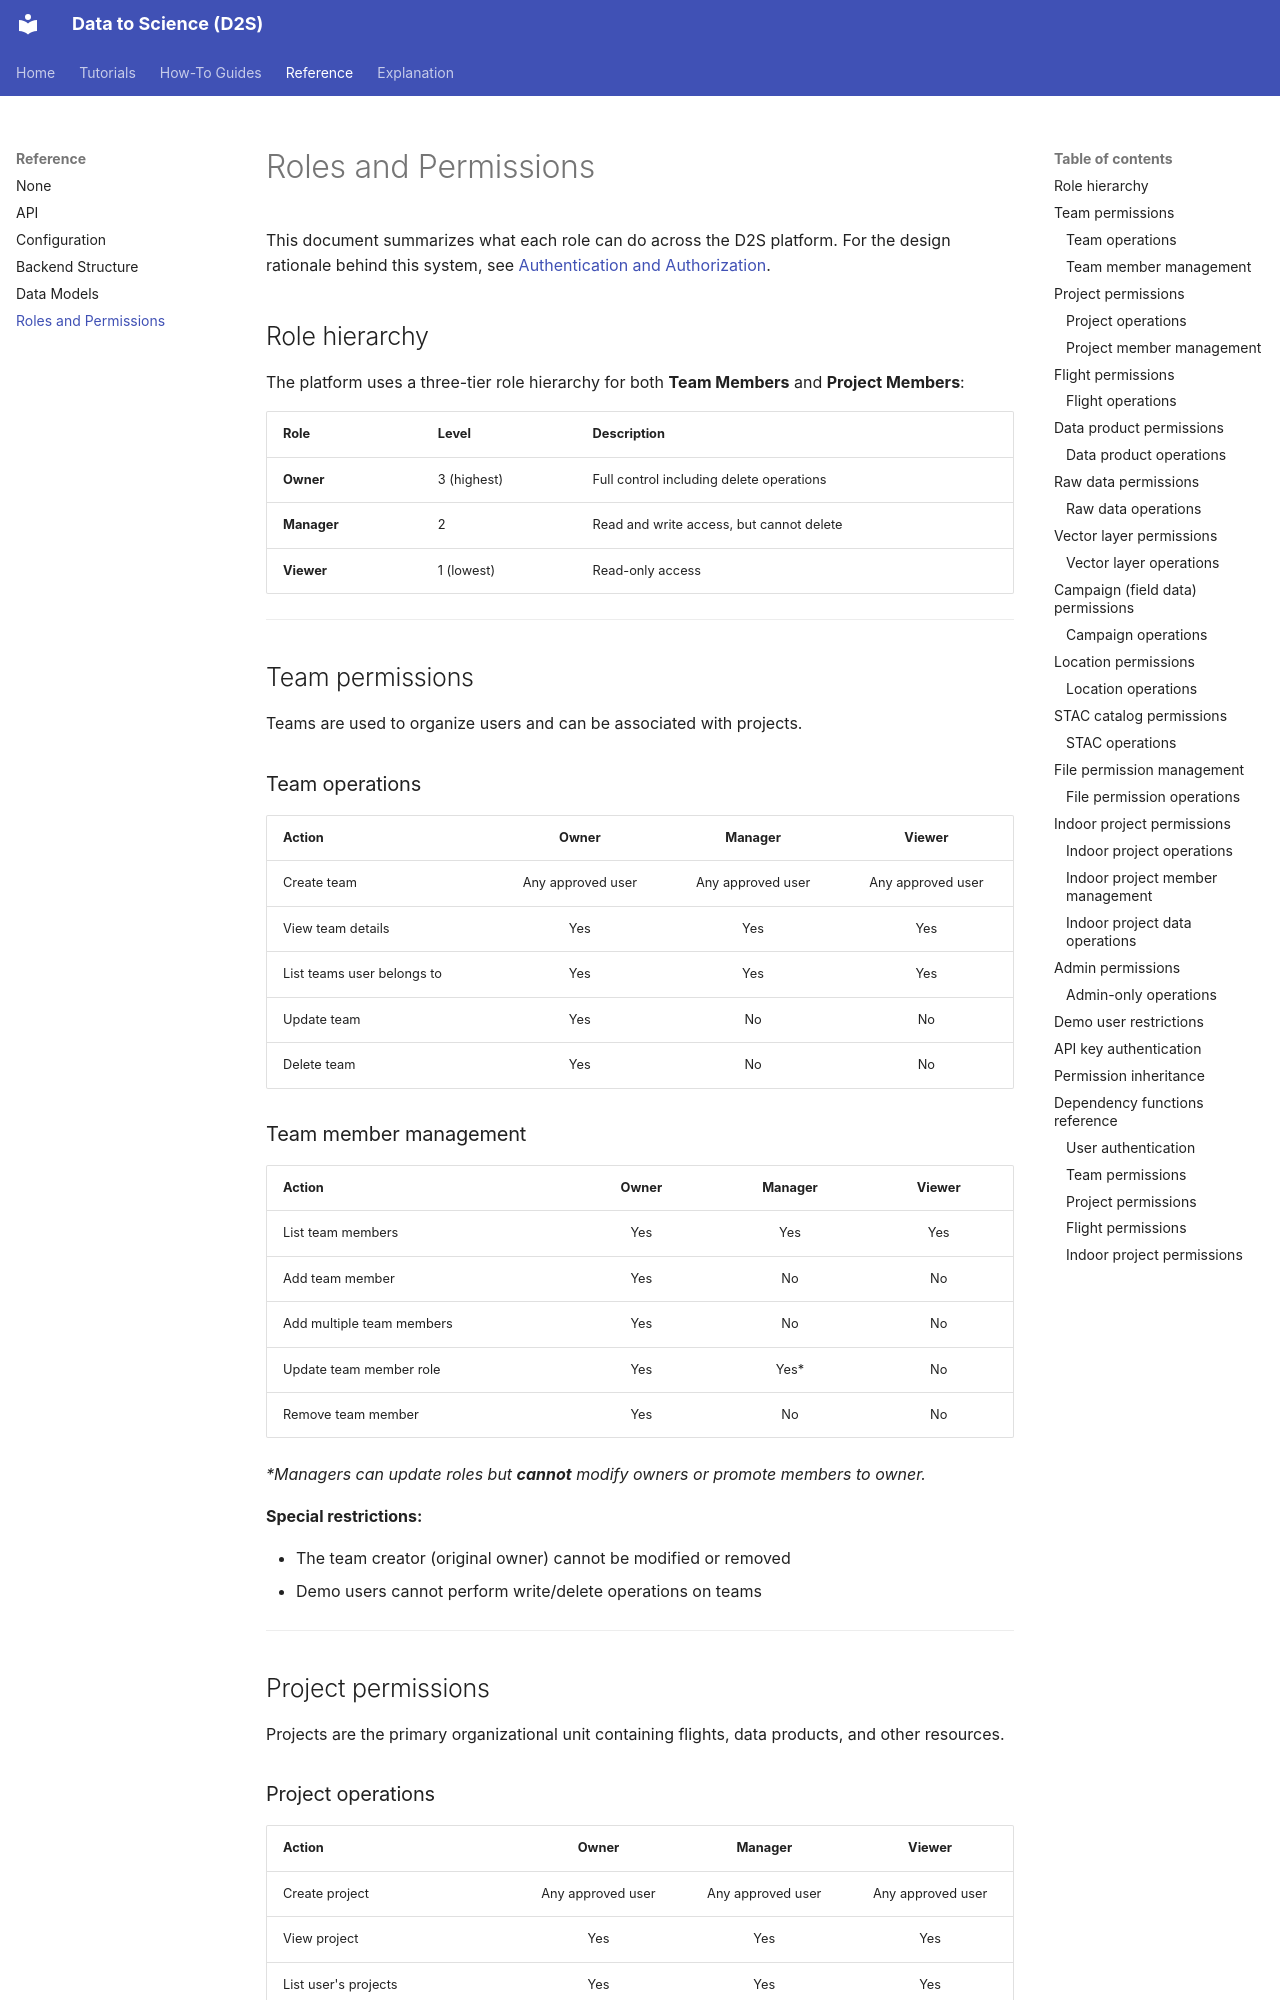

repository: gdslab/data-to-science · page: reference/roles-permissions/index.html · generator: mkdocs

# Roles and Permissions

This document summarizes what each role can do across the D2S platform. For the design rationale behind this system, see [Authentication and Authorization](../explanation/authentication.md).

## Role hierarchy

The platform uses a three-tier role hierarchy for both **Team Members** and **Project Members**:

| Role | Level | Description |
|------|-------|-------------|
| **Owner** | 3 (highest) | Full control including delete operations |
| **Manager** | 2 | Read and write access, but cannot delete |
| **Viewer** | 1 (lowest) | Read-only access |

---

## Team permissions

Teams are used to organize users and can be associated with projects.

### Team operations

| Action | Owner | Manager | Viewer |
|--------|:-----:|:-------:|:------:|
| Create team | Any approved user | Any approved user | Any approved user |
| View team details | Yes | Yes | Yes |
| List teams user belongs to | Yes | Yes | Yes |
| Update team | Yes | No | No |
| Delete team | Yes | No | No |

### Team member management

| Action | Owner | Manager | Viewer |
|--------|:-----:|:-------:|:------:|
| List team members | Yes | Yes | Yes |
| Add team member | Yes | No | No |
| Add multiple team members | Yes | No | No |
| Update team member role | Yes | Yes* | No |
| Remove team member | Yes | No | No |

*\*Managers can update roles but **cannot** modify owners or promote members to owner.*

**Special restrictions:**

- The team creator (original owner) cannot be modified or removed
- Demo users cannot perform write/delete operations on teams

---

## Project permissions

Projects are the primary organizational unit containing flights, data products, and other resources.
